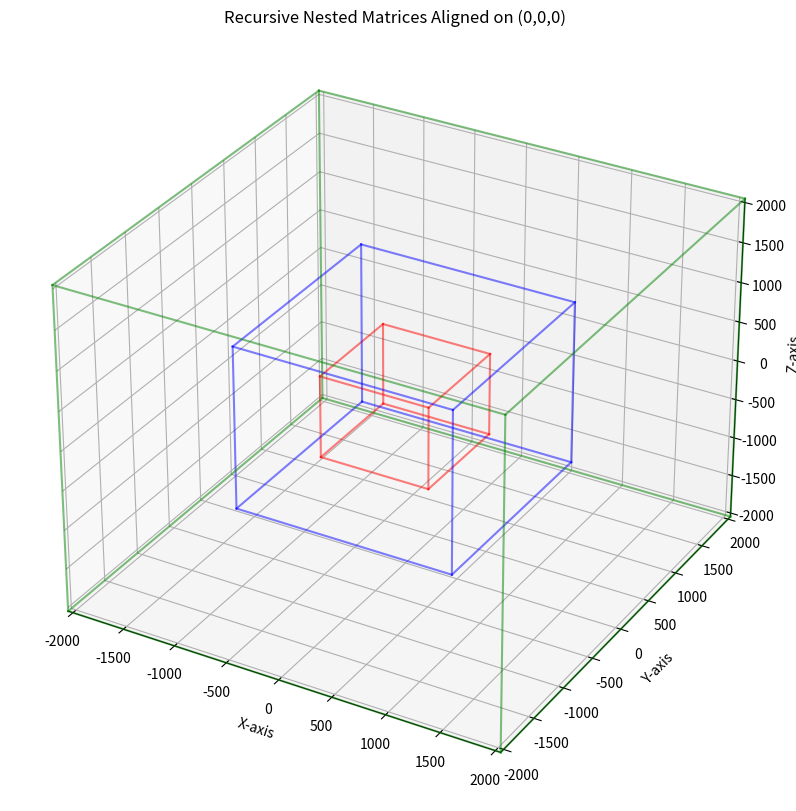

The matplotlib source for this figure:
import matplotlib.pyplot as plt
import numpy as np
from mpl_toolkits.mplot3d.art3d import Poly3DCollection

def create_harmonic_nested_matrices(frame_size, recursion_depth):
    """
    Create nested matrices with recursive alignment based on the Nexus 2 Framework.

    Args:
        frame_size (int): The base size of the smallest cube (D - sample window).
        recursion_depth (int): The number of recursive levels.

    Returns:
        list: A list of dictionaries containing vertices and edges for each nested matrix.
    """
    def create_cube_vertices(center, side_length):
        """
        Generate vertices for a cube centered at `center` with `side_length`.
        """
        half = side_length / 2
        cx, cy, cz = center
        return np.array([
            [cx - half, cy - half, cz - half],  # Bottom-left-front
            [cx + half, cy - half, cz - half],  # Bottom-right-front
            [cx + half, cy + half, cz - half],  # Top-right-front
            [cx - half, cy + half, cz - half],  # Top-left-front
            [cx - half, cy - half, cz + half],  # Bottom-left-back
            [cx + half, cy - half, cz + half],  # Bottom-right-back
            [cx + half, cy + half, cz + half],  # Top-right-back
            [cx - half, cy + half, cz + half],  # Top-left-back
        ])

    def create_cube_edges():
        """
        Define the edges for a cube.
        """
        return [
            (0, 1), (1, 2), (2, 3), (3, 0),  # Bottom face
            (4, 5), (5, 6), (6, 7), (7, 4),  # Top face
            (0, 4), (1, 5), (2, 6), (3, 7)   # Vertical edges
        ]

    matrices = []
    center = (0, 0, 0)

    for i in range(recursion_depth):
        side_length = frame_size * (2 ** i)
        vertices = create_cube_vertices(center, side_length)
        edges = create_cube_edges()
        matrices.append({
            'vertices': vertices,
            'edges': edges,
            'side_length': side_length
        })

    return matrices

def visualize_nested_matrices(matrices):
    """
    Visualize nested matrices in 3D.

    Args:
        matrices (list): A list of dictionaries containing vertices and edges.
    """
    fig = plt.figure(figsize=(10, 10))
    ax = fig.add_subplot(111, projection='3d')

    colors = ['red', 'blue', 'green']
    alpha = 0.5

    for i, matrix in enumerate(matrices):
        vertices = matrix['vertices']
        edges = matrix['edges']
        color = colors[i % len(colors)]

        for edge in edges:
            start, end = edge
            ax.plot(
                [vertices[start][0], vertices[end][0]],
                [vertices[start][1], vertices[end][1]],
                [vertices[start][2], vertices[end][2]],
                color=color,
                alpha=alpha
            )

    max_dim = matrices[-1]['side_length'] / 2
    ax.set_xlim([-max_dim, max_dim])
    ax.set_ylim([-max_dim, max_dim])
    ax.set_zlim([-max_dim, max_dim])
    ax.set_xlabel('X-axis')
    ax.set_ylabel('Y-axis')
    ax.set_zlabel('Z-axis')
    ax.set_title('Recursive Nested Matrices Aligned on (0,0,0)')
    plt.show()

def main():
    frame_size = 1024  # Base size of the smallest cube (D)
    recursion_depth = 3  # Number of recursive levels (D -> O -> G)

    matrices = create_harmonic_nested_matrices(frame_size, recursion_depth)
    visualize_nested_matrices(matrices)

if __name__ == "__main__":
    main()
